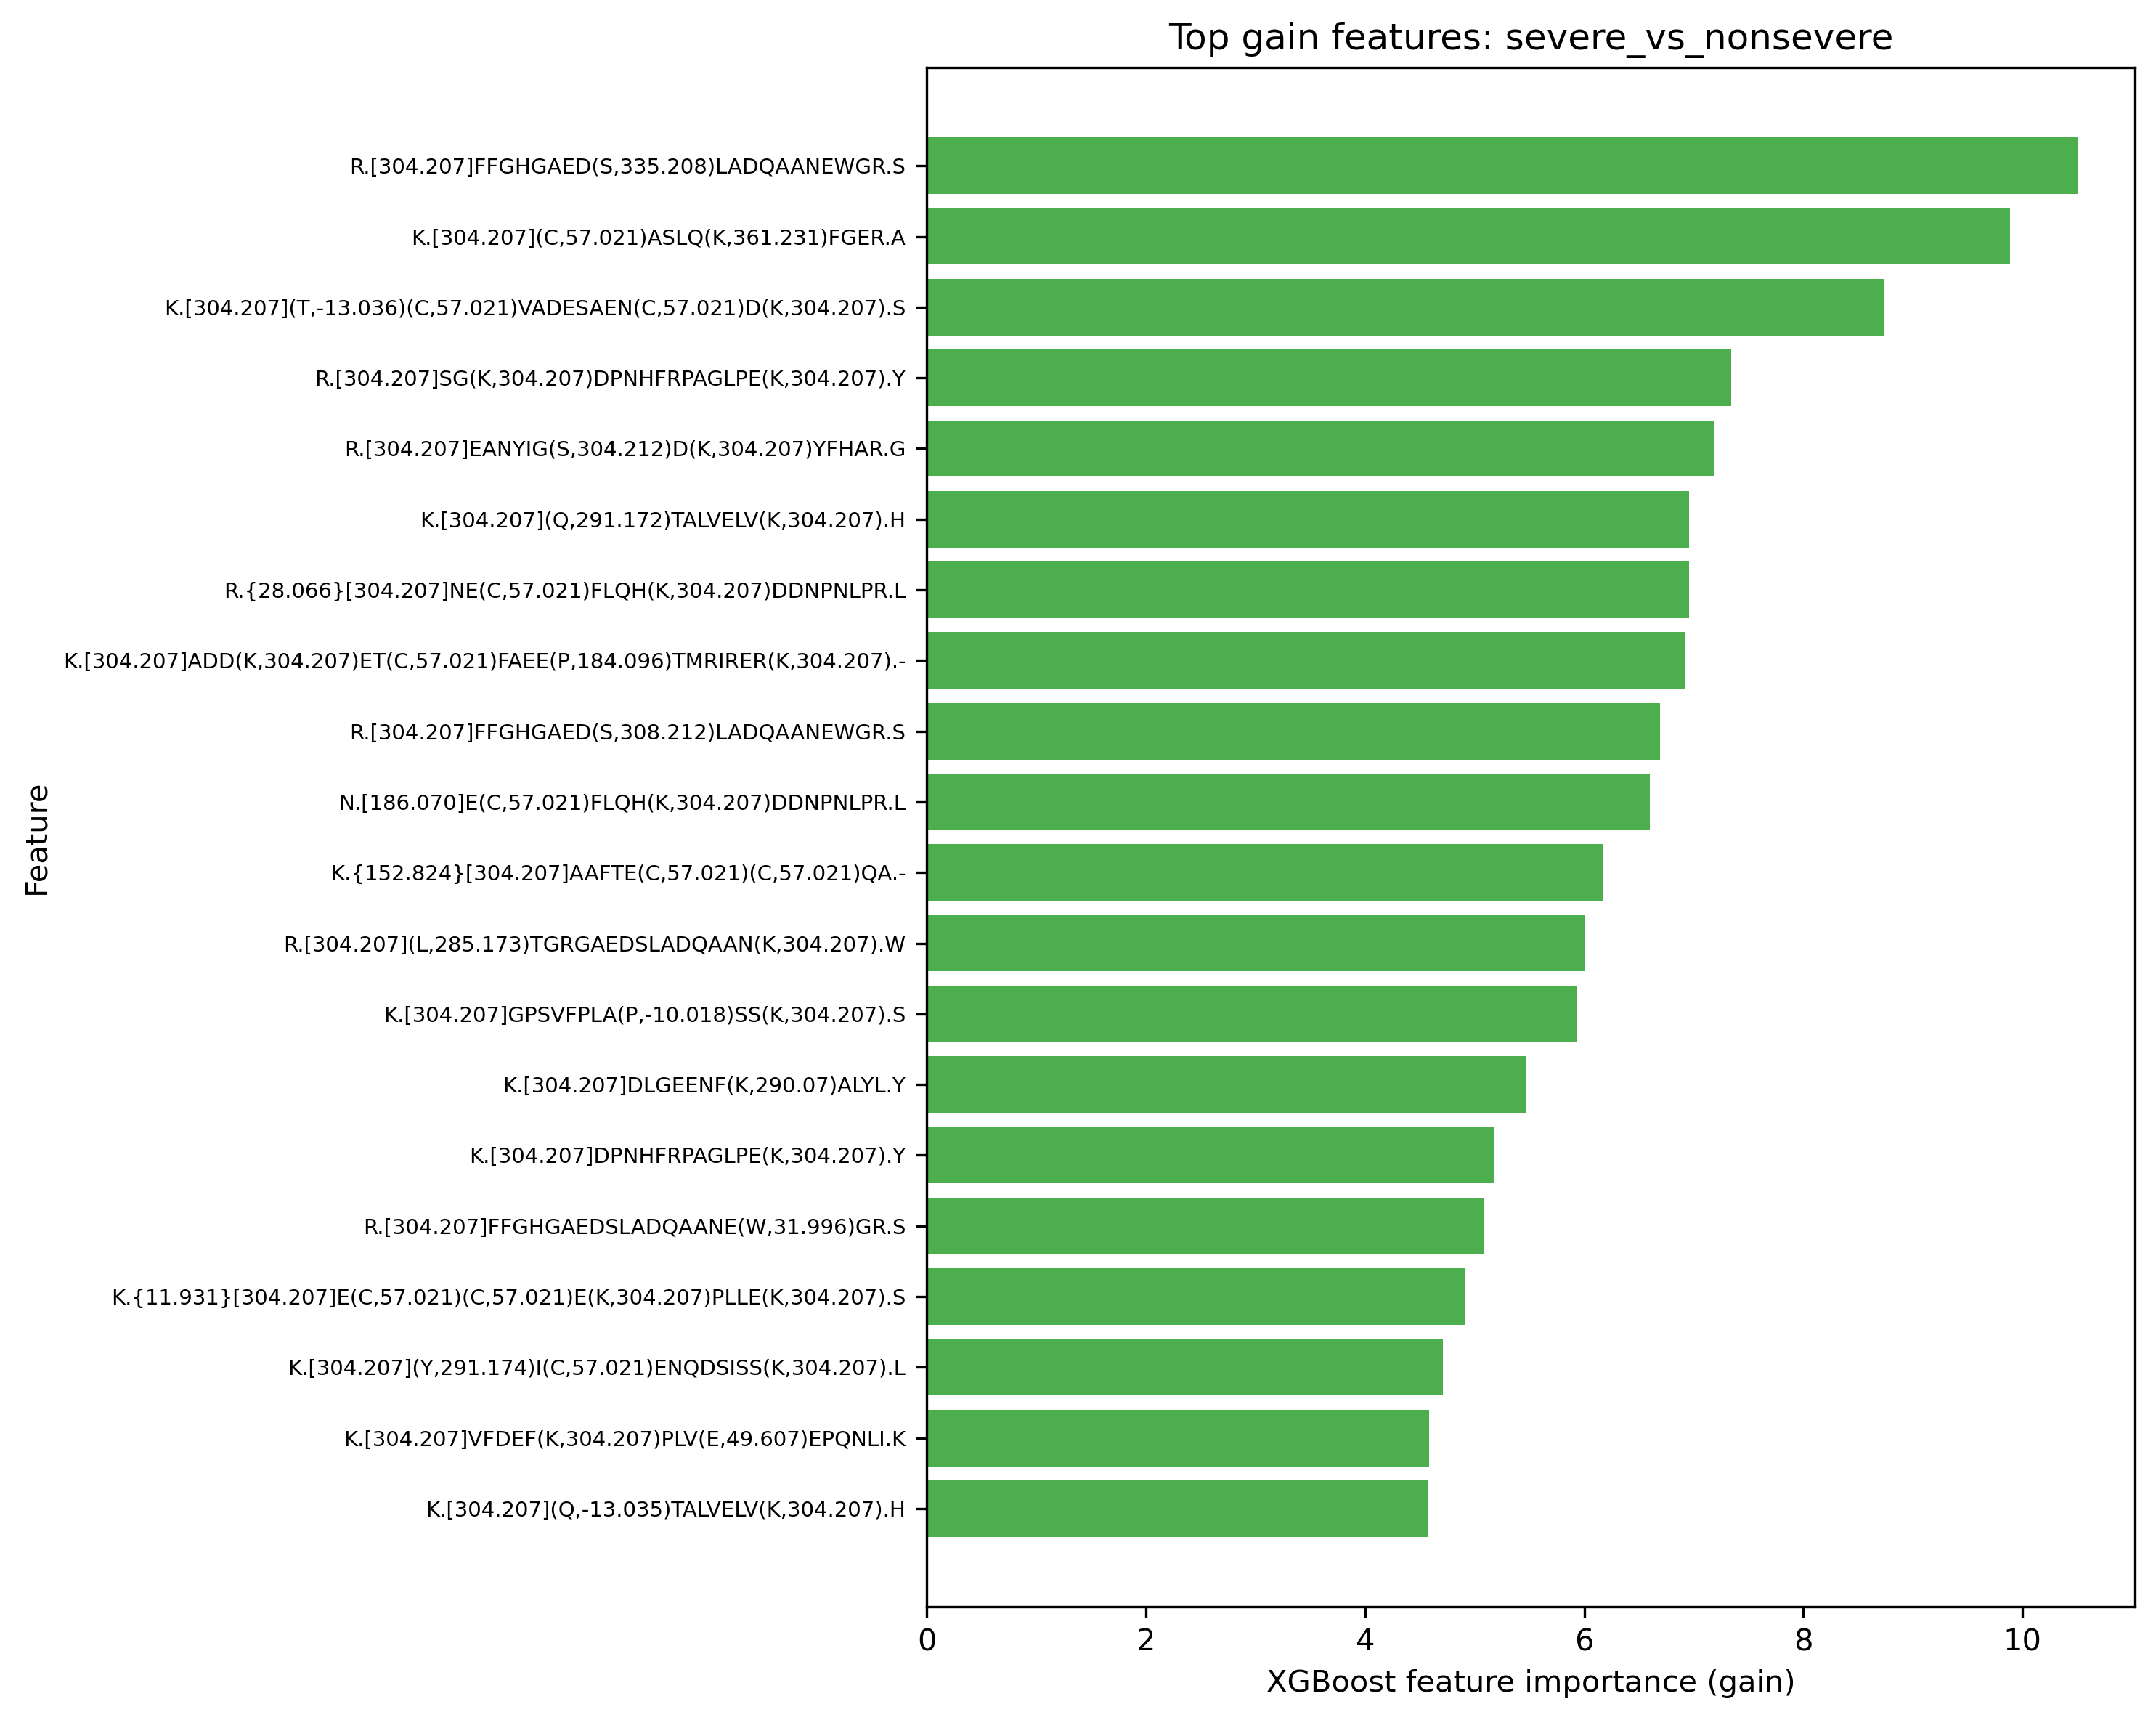

Source data for this figure (header and first rows):
task, feature, gain
severe_vs_nonsevere, R.[304.207]FFGHGAED(S,335.208)LADQAANEWG…, 10.5
severe_vs_nonsevere, K.[304.207](C,57.021)ASLQ(K,361.231)FGER…, 9.885
severe_vs_nonsevere, K.[304.207](T,-13.036)(C,57.021)VADESAEN…, 8.732
severe_vs_nonsevere, R.[304.207]SG(K,304.207)DPNHFRPAGLPE(K,3…, 7.34
severe_vs_nonsevere, R.[304.207]EANYIG(S,304.212)D(K,304.207)…, 7.183
severe_vs_nonsevere, K.[304.207](Q,291.172)TALVELV(K,304.207)…, 6.958
severe_vs_nonsevere, R.{28.066}[304.207]NE(C,57.021)FLQH(K,30…, 6.954
severe_vs_nonsevere, K.[304.207]ADD(K,304.207)ET(C,57.021)FAE…, 6.917
severe_vs_nonsevere, R.[304.207]FFGHGAED(S,308.212)LADQAANEWG…, 6.69
severe_vs_nonsevere, N.[186.070]E(C,57.021)FLQH(K,304.207)DDN…, 6.597
severe_vs_nonsevere, K.{152.824}[304.207]AAFTE(C,57.021)(C,57…, 6.173
severe_vs_nonsevere, R.[304.207](L,285.173)TGRGAEDSLADQAAN(K,…, 6.007
severe_vs_nonsevere, K.[304.207]GPSVFPLA(P,-10.018)SS(K,304.2…, 5.935
severe_vs_nonsevere, K.[304.207]DLGEENF(K,290.07)ALYL.Y, 5.464
severe_vs_nonsevere, K.[304.207]DPNHFRPAGLPE(K,304.207).Y, 5.171
severe_vs_nonsevere, R.[304.207]FFGHGAEDSLADQAANE(W,31.996)GR…, 5.084
severe_vs_nonsevere, K.{11.931}[304.207]E(C,57.021)(C,57.021)…, 4.908
severe_vs_nonsevere, K.[304.207](Y,291.174)I(C,57.021)ENQDSIS…, 4.713
severe_vs_nonsevere, K.[304.207]VFDEF(K,304.207)PLV(E,49.607)…, 4.586
severe_vs_nonsevere, K.[304.207](Q,-13.035)TALVELV(K,304.207)…, 4.568
severe_vs_nonsevere, K.[304.207]T(C,57.021)VADESAEN(C,57.021)…, 4.553
severe_vs_nonsevere, G.[304.207]SVLLAQELPQQLTSPGYPEPYG(K,304.…, 4.343
severe_vs_nonsevere, F.[304.207]SFLGEAFDGAR.D, 4.191
severe_vs_nonsevere, K.[304.207]ADD(K,304.207)ET(C,57.021)FAE…, 3.921
severe_vs_nonsevere, R.[304.207]NE(C,57.021)FLQH(K,247.144).D, 3.805
severe_vs_nonsevere, K.{19.753}[304.207]VDNALQSGNSQESVTEQDS(K…, 3.651
severe_vs_nonsevere, K.[304.207]QEPERNE(C,57.021)FLQH(K,304.2…, 3.554
severe_vs_nonsevere, R.[304.207]LD(K,304.207)A(C,73.025)EPGVD…, 3.507
severe_vs_nonsevere, K.[304.207]A(A,159.958)(C,57.021)LLP(K,3…, 3.413
severe_vs_nonsevere, R.[201.872]AF(K,304.207)AWAVARLSQRFP(K,3…, 2.995
severe_vs_nonsevere, K.[304.207](C,57.021)PFPSRPDNGFVNYPA(K,3…, 2.74
severe_vs_nonsevere, K.[304.207]DLLFRDDTV(C,57.021)L(A,228.11…, 2.565
severe_vs_nonsevere, K.[304.207](C,57.021)(C,57.021)AAADPHE.C, 2.388
severe_vs_nonsevere, S.[304.207]YELTQPSSVSVSPGQTAR.I, 2.068
severe_vs_nonsevere, S.[304.207](V,-5.089)FPLAPSS(K,304.207).…, 1.497
severe_vs_nonsevere, A.{213.737}[304.207]FSPVSYQHDLALLR.L, 1.142
severe_vs_nonsevere, K.[304.207]SSSSGSVG.E, 1.077
severe_vs_nonsevere, -.[304.207](S,43.006)SPV(K,304.207)AGVET…, 1.043
severe_vs_nonsevere, K.[304.207]AVGD(K,304.207)LPE(C,57.021)E…, 0.9662
severe_vs_nonsevere, R.[304.207]GYSIFSYAT(K,304.207).R, 0.7935
severe_vs_nonsevere, K.[304.207]L(K,331.18)E(C,57.021)(C,57.0…, 0.7906
severe_vs_nonsevere, N.[304.207]T(K,304.207)DSPVLIDFFEDTER.Y, 0.7882
severe_vs_nonsevere, R.[304.207]ETYGEMAD(C,57.021)(C,57.021)A…, 0.7796
severe_vs_nonsevere, P.[304.207](L,28.97)(K,304.207)PDNQPFPQS…, 0.705
severe_vs_nonsevere, K.[304.207]S(H,57.024)ALQLNNR.Q, 0.5816
severe_vs_nonsevere, K.[304.207]DLLFRDDTV(C,57.021)LA(K,563.2…, 0.569
severe_vs_nonsevere, R.[304.207]G(C,57.021)GEQTMIYLAPTLAASR.Y, 0.5678
severe_vs_nonsevere, N.[304.207](K,260.605)GLPAPIE(K,304.207)…, 0.5397
severe_vs_nonsevere, R.[304.207]EANYIGSD(K,304.207)YFHAR.G, 0.5149
